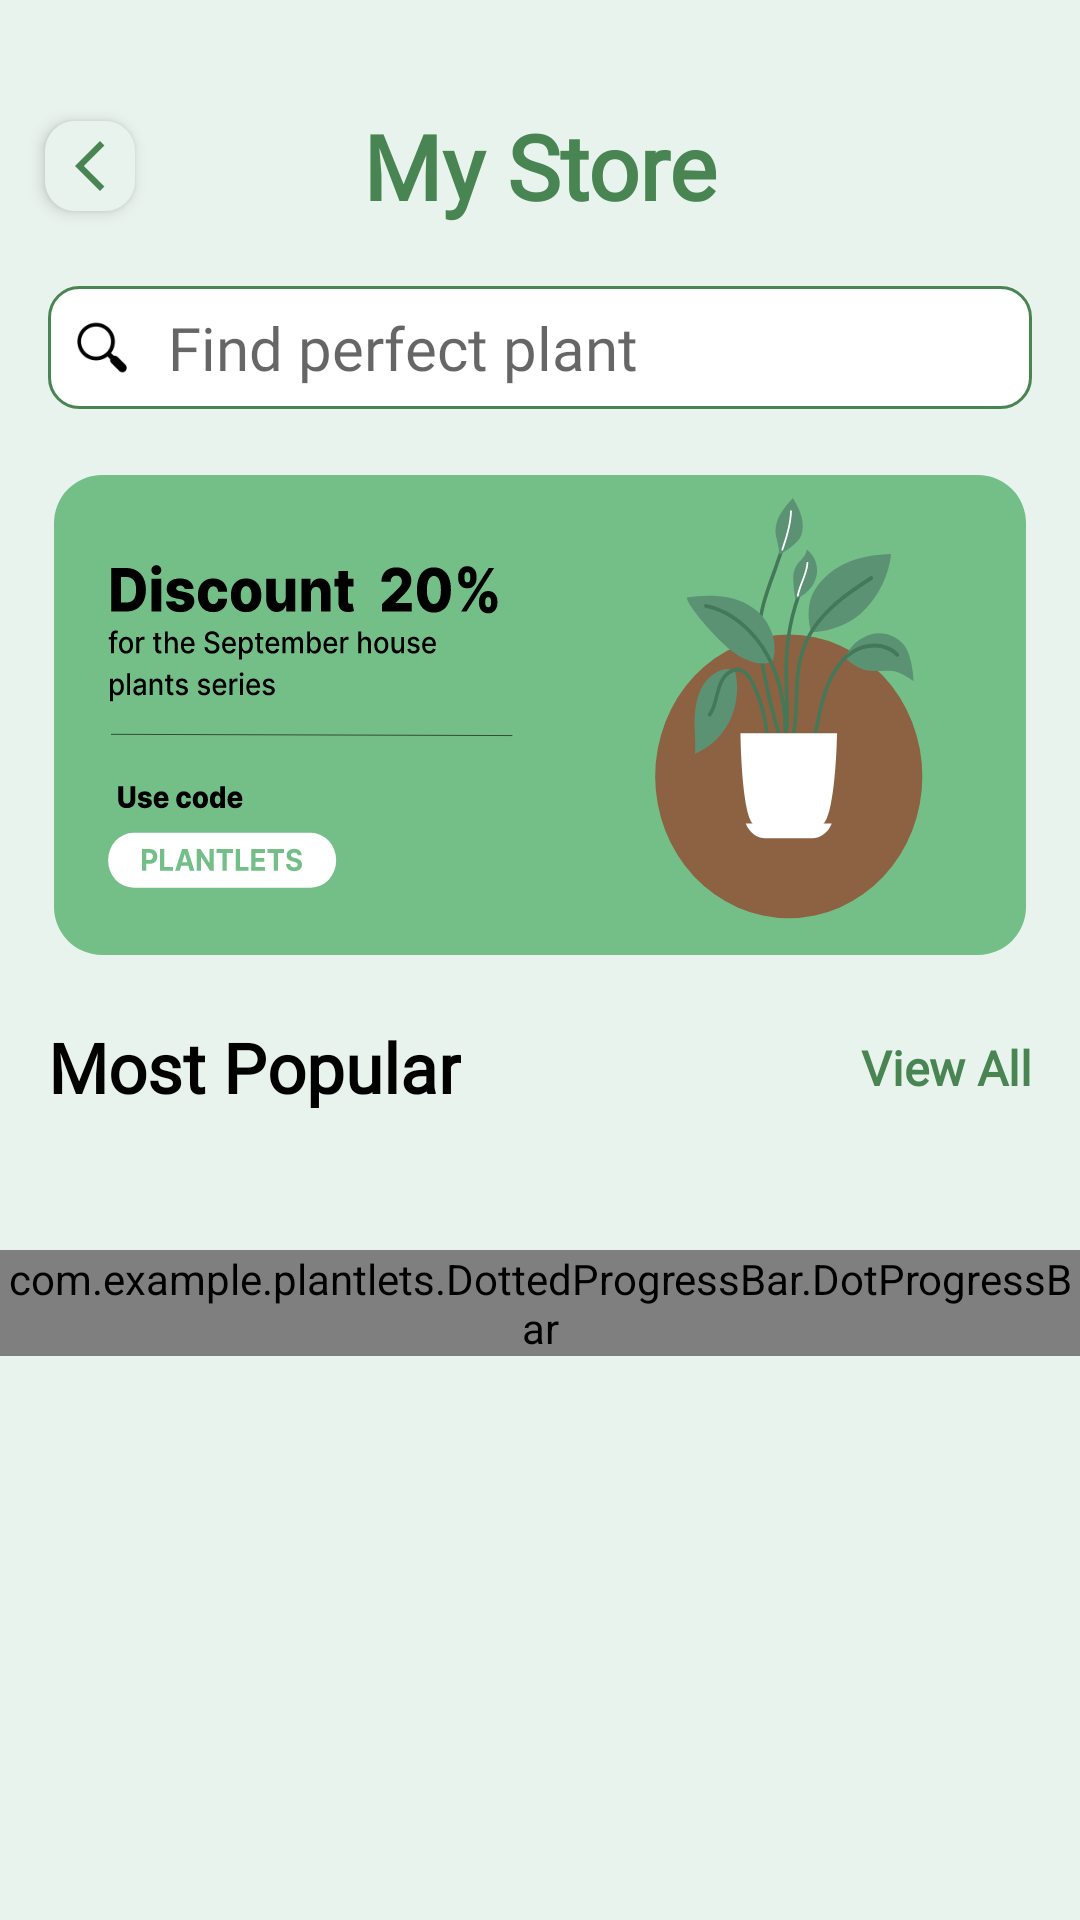

This screen was rendered from an Android layout file. Write that file and the resources it references.
<!-- AndroidManifest.xml: application theme Theme.Plantlets -->
<!-- res/layout/fragment_home.xml -->
<?xml version="1.0" encoding="utf-8"?>
<androidx.constraintlayout.widget.ConstraintLayout xmlns:android="http://schemas.android.com/apk/res/android"
    xmlns:app="http://schemas.android.com/apk/res-auto"
    xmlns:tools="http://schemas.android.com/tools"
    android:layout_width="match_parent"
    android:layout_height="match_parent"
    android:background="@color/green_grey"
    tools:context=".fragments.user.HomeFragment">

    <ScrollView
        android:id="@+id/sv_user_home"
        android:layout_width="match_parent"
        android:layout_height="wrap_content"
        app:layout_constraintEnd_toEndOf="parent"
        app:layout_constraintStart_toStartOf="parent"
        app:layout_constraintTop_toTopOf="parent">

        <LinearLayout
            android:layout_width="match_parent"
            android:layout_height="wrap_content">

            <androidx.constraintlayout.widget.ConstraintLayout
                android:layout_width="match_parent"
                android:layout_height="wrap_content"
                android:paddingVertical="25dp">


                <TextView
                    android:id="@+id/tvStore"
                    android:layout_width="0dp"
                    android:layout_height="wrap_content"
                    android:fontFamily="@font/futura_medium"
                    android:text="My Store"
                    android:textColor="@color/light_green"
                    android:textSize="@dimen/font_normal_125"
                    android:textAlignment="center"
                    android:textStyle="bold"
                    android:layout_marginTop="10dp"
                    app:layout_constraintEnd_toEndOf="parent"
                    app:layout_constraintStart_toStartOf="parent"
                    app:layout_constraintTop_toTopOf="parent" />

                <RelativeLayout
                    android:id="@+id/rlBack"
                    android:layout_width="wrap_content"
                    android:layout_height="wrap_content"
                    android:padding="5dp"
                    android:elevation="3dp"
                    android:layout_marginStart="15dp"
                    android:background="@drawable/shape_oval_corner_grey"
                    app:layout_constraintBottom_toBottomOf="@+id/tvStore"
                    app:layout_constraintStart_toStartOf="parent"
                    app:layout_constraintTop_toTopOf="@+id/tvStore">

                    <ImageView
                        android:id="@+id/ivBack"
                        android:layout_width="20dp"
                        android:layout_height="20dp"
                        android:layout_centerInParent="true"
                        android:src="@drawable/ic_back" />
                </RelativeLayout>

                <androidx.constraintlayout.widget.ConstraintLayout
                    android:id="@+id/cvSearchBar"
                    android:layout_width="0dp"
                    android:layout_height="wrap_content"
                    android:layout_marginTop="@dimen/margin_normal_125"
                    android:background="@drawable/shape_search_border"
                    android:paddingVertical="@dimen/padding_small_100"
                    android:layout_marginHorizontal="@dimen/margin_normal_100"

                    app:layout_constraintEnd_toStartOf="@id/btnfilter"
                    app:layout_constraintStart_toStartOf="parent"
                    app:layout_constraintTop_toBottomOf="@+id/tvStore">

                    <ImageView
                        android:id="@+id/ivSearch"
                        android:layout_width="20dp"
                        android:layout_height="0dp"
                        android:layout_marginStart="@dimen/margin_small_100"
                        android:src="@drawable/ic_search"
                        app:layout_constraintBottom_toBottomOf="@id/etSearch"
                        app:layout_constraintStart_toStartOf="parent"
                        app:layout_constraintTop_toTopOf="@id/etSearch" />

                    <EditText
                        android:id="@+id/etSearch"
                        android:layout_width="0dp"
                        android:layout_height="wrap_content"
                        android:layout_marginStart="@dimen/margin_small_150"
                        android:background="@null"
                        android:fontFamily="@font/futura_medium"
                        android:hint="@string/find_perfect_plant"
                        android:paddingVertical="@dimen/padding_small_50"
                        android:scrollHorizontally="true"
                        android:singleLine="true"
                        android:textColor="@color/black"
                        android:textSize="@dimen/font_small_150"
                        android:focusable="false"
                        android:focusableInTouchMode="false"
                        app:layout_constraintBottom_toBottomOf="parent"
                        app:layout_constraintEnd_toEndOf="parent"
                        app:layout_constraintHorizontal_bias="0.0"
                        app:layout_constraintStart_toEndOf="@+id/ivSearch"
                        app:layout_constraintTop_toTopOf="parent" />

                </androidx.constraintlayout.widget.ConstraintLayout>

                <com.google.android.material.imageview.ShapeableImageView
                    android:id="@+id/btnfilter"
                    android:layout_width="0dp"
                    android:layout_height="0dp"
                    android:background="@color/white"
                    android:padding="1dp"
                    android:scaleType="centerCrop"
                    android:src="@drawable/ic_filter"
                    app:contentPadding="2dp"
                    android:layout_marginEnd="@dimen/margin_normal_100"
                    app:layout_constraintBottom_toBottomOf="@id/cvSearchBar"
                    app:layout_constraintDimensionRatio="1:1"
                    app:layout_constraintEnd_toEndOf="parent"
                    app:layout_constraintTop_toTopOf="@id/cvSearchBar"
                    app:shapeAppearanceOverlay="@style/roundImage"
                    app:strokeColor="@color/green"
                    android:visibility="gone"
                    app:strokeWidth="1dp" />

                <com.google.android.material.imageview.ShapeableImageView
                    android:id="@+id/ivBanner"
                    android:layout_width="0dp"
                    android:layout_height="0dp"
                    android:layout_marginTop="@dimen/margin_normal_125"
                    android:padding="@dimen/padding_small_50"
                    android:scaleType="fitXY"
                    app:backgroundTint="@android:color/transparent"
                    app:layout_constraintDimensionRatio="1:0.5"
                    app:layout_constraintEnd_toEndOf="@+id/cvSearchBar"
                    app:layout_constraintStart_toStartOf="@+id/cvSearchBar"
                    app:layout_constraintTop_toBottomOf="@+id/cvSearchBar"
                    app:shapeAppearanceOverlay="@style/lightCurvedCorner"
                    app:srcCompat="@drawable/banner" />

                <TextView
                    android:id="@+id/tvMostPopular"
                    android:layout_width="wrap_content"
                    android:layout_height="wrap_content"
                    android:layout_marginTop="@dimen/margin_normal_125"
                    android:fontFamily="@font/futura_medium"
                    android:text="Most Popular"
                    android:textColor="@color/black"
                    android:textSize="@dimen/font_small_175"
                    android:textStyle="bold"
                    app:layout_constraintStart_toStartOf="@+id/ivBanner"
                    app:layout_constraintTop_toBottomOf="@+id/ivBanner" />

                <TextView
                    android:id="@+id/tvViewAll"
                    android:layout_width="wrap_content"
                    android:layout_height="wrap_content"
                    android:fontFamily="@font/futur"
                    android:text="View All"
                    android:textColor="@color/light_green"
                    android:textSize="@dimen/font_small_115"
                    android:textStyle="bold"
                    app:layout_constraintBottom_toBottomOf="@+id/tvMostPopular"
                    app:layout_constraintEnd_toEndOf="@+id/ivBanner"
                    app:layout_constraintTop_toTopOf="@+id/tvMostPopular" />


                <androidx.recyclerview.widget.RecyclerView
                    android:id="@+id/rv_popular"
                    android:layout_width="0dp"
                    android:layout_height="wrap_content"
                    android:layout_marginTop="@dimen/margin_normal_100"
                    android:orientation="horizontal"
                    android:overScrollMode="never"
                    app:layoutManager="androidx.recyclerview.widget.LinearLayoutManager"
                    app:layout_constraintEnd_toEndOf="parent"
                    app:layout_constraintStart_toStartOf="parent"
                    app:layout_constraintTop_toBottomOf="@+id/tvViewAll"
                    android:visibility="gone"
                    tools:listitem="@layout/item_plant_user" />

                <com.example.plantlets.DottedProgressBar.DotProgressBar
                    android:id="@+id/progress_bar_rv"
                    android:layout_width="wrap_content"
                    android:layout_height="wrap_content"
                    android:layout_marginTop="@dimen/margin_large_100"
                    app:layout_constraintEnd_toEndOf="parent"
                    app:layout_constraintStart_toStartOf="parent"
                    app:layout_constraintTop_toBottomOf="@+id/rv_popular" />

                <TextView
                    android:id="@+id/tvNoItems"
                    android:layout_width="wrap_content"
                    android:layout_height="wrap_content"
                    android:fontFamily="@font/futur"
                    android:text="No items"
                    android:textColor="@color/light_green"
                    android:textSize="@dimen/font_small_115"
                    android:textStyle="bold"
                    android:visibility="gone"
                    android:layout_marginTop="@dimen/margin_large_100"
                    app:layout_constraintEnd_toEndOf="parent"
                    app:layout_constraintStart_toStartOf="parent"
                    app:layout_constraintTop_toBottomOf="@+id/rv_popular" />
            </androidx.constraintlayout.widget.ConstraintLayout>


        </LinearLayout>

    </ScrollView>


</androidx.constraintlayout.widget.ConstraintLayout>
<!-- res/layout/item_plant_user.xml (included above) -->
<?xml version="1.0" encoding="utf-8"?>
<androidx.constraintlayout.widget.ConstraintLayout xmlns:android="http://schemas.android.com/apk/res/android"
    xmlns:app="http://schemas.android.com/apk/res-auto"
    xmlns:tools="http://schemas.android.com/tools"
    android:layout_width="250dp"
    android:layout_height="wrap_content"
    android:layout_margin="10dp"
    android:elevation="5dp"
    android:backgroundTint="@color/white"
    android:background="@drawable/shape_curve_green_grey"
    >

    <androidx.constraintlayout.widget.ConstraintLayout
        android:layout_width="match_parent"
        android:layout_height="wrap_content"
        app:layout_constraintBottom_toBottomOf="parent"
        app:layout_constraintEnd_toEndOf="parent"
        app:layout_constraintStart_toStartOf="parent"
        app:layout_constraintTop_toTopOf="parent"
        android:id="@+id/cvMain"
        android:visibility="visible"
        android:padding="20dp"
        android:backgroundTint="@color/white"
        android:background="@drawable/shape_curve_green_grey"
        >
        <com.google.android.material.imageview.ShapeableImageView
            android:id="@+id/ivItemImage"
            android:layout_width="match_parent"
            android:layout_height="0dp"
            android:background="@color/white"
            app:layout_constraintDimensionRatio="1:1"
            app:layout_constraintStart_toStartOf="parent"
            app:layout_constraintEnd_toEndOf="parent"
            app:layout_constraintTop_toTopOf="parent"
            android:src="@drawable/plant_item2"
            app:shapeAppearanceOverlay="@style/curvedCorner"
            />

        <TextView
            android:id="@+id/tvItemName"
            android:layout_width="wrap_content"
            android:layout_height="wrap_content"
            android:fontFamily="@font/futura_medium"
            android:maxLength="25"
            android:layout_marginTop="@dimen/margin_normal_100"
            android:text="Calathea"
            android:textColor="@color/black"
            android:textSize="@dimen/font_small_150"
            app:layout_constraintEnd_toEndOf="parent"
            app:layout_constraintStart_toStartOf="parent"
            app:layout_constraintTop_toBottomOf="@+id/ivItemImage" />

        <TextView
            android:id="@+id/tvItemPrice"
            android:layout_width="wrap_content"
            android:layout_height="wrap_content"
            android:layout_marginTop="@dimen/margin_normal_100"
            android:fontFamily="@font/futura_medium"
            android:text="34"
            android:textColor="@color/light_green"
            android:textSize="@dimen/font_small_150"
            android:textStyle="bold"
            app:layout_constraintEnd_toEndOf="@+id/tvItemName"
            app:layout_constraintStart_toStartOf="@id/tvItemName"
            app:layout_constraintTop_toBottomOf="@+id/tvItemName" />

        <TextView
            android:id="@+id/tvPriceLabel"
            android:layout_width="wrap_content"
            android:layout_height="wrap_content"
            android:layout_marginTop="@dimen/margin_small_100"
            android:fontFamily="@font/futura_medium"
            android:text="Rs."
            android:textColor="@color/light_green"
            android:textSize="@dimen/font_small_150"
            app:layout_constraintBottom_toBottomOf="@+id/tvItemPrice"
            app:layout_constraintEnd_toStartOf="@id/tvItemPrice" />

        <Button
            android:id="@+id/btnAddToCart"
            android:layout_width="0dp"
            android:layout_height="wrap_content"
            android:layout_marginTop="@dimen/margin_normal_100"
            android:background="@drawable/shape_circle_green"
            android:fontFamily="@font/futur"
            android:text="@string/add"
            android:layout_marginHorizontal="@dimen/margin_small_150"
            android:textSize="@dimen/font_small_125"
            android:textAllCaps="false"
            android:textStyle="bold"
            app:backgroundTint="@null"
            android:elevation="2dp"
            android:minHeight="0dp"
            android:insetTop="5dp"
            android:insetBottom="5dp"
            android:textAlignment="center"
            android:textColor="@color/white"
            app:layout_constraintEnd_toEndOf="parent"
            app:layout_constraintStart_toStartOf="parent"
            app:layout_constraintTop_toBottomOf="@+id/tvItemPrice"
            />



    </androidx.constraintlayout.widget.ConstraintLayout>





</androidx.constraintlayout.widget.ConstraintLayout>
<!-- resources referenced by this layout -->
<resources>
  <color name="black">#FF000000</color>
  <color name="green">#364839</color>
  <color name="green_grey">#E9F3ED</color>
  <color name="light_green">#498553</color>
  <color name="white">#FFFFFFFF</color>
  <dimen name="font_normal_125">30sp</dimen>
  <dimen name="font_small_115">16sp</dimen>
  <dimen name="font_small_125">18sp</dimen>
  <dimen name="font_small_150">20sp</dimen>
  <dimen name="font_small_175">23sp</dimen>
  <dimen name="margin_large_100">50dp</dimen>
  <dimen name="margin_normal_100">16dp</dimen>
  <dimen name="margin_normal_125">20dp</dimen>
  <dimen name="margin_small_100">8dp</dimen>
  <dimen name="margin_small_150">12dp</dimen>
  <dimen name="padding_small_100">5dp</dimen>
  <dimen name="padding_small_50">2dp</dimen>
  <!-- drawable ic_back (drawable) -->
  <vector android:height="24dp" android:tint="@color/light_green"
      android:viewportHeight="24" android:viewportWidth="24"
      android:width="24dp" xmlns:android="http://schemas.android.com/apk/res/android">
      <path android:fillColor="@color/light_green" android:pathData="M17.77,3.77l-1.77,-1.77l-10,10l10,10l1.77,-1.77l-8.23,-8.23z"/>
  </vector>
  <!-- drawable ic_filter: png bitmap (drawable, 8122 bytes) -->
  <!-- drawable ic_search: png bitmap (drawable, 1426 bytes) -->
  <!-- drawable shape_circle_green (drawable) -->
  <?xml version="1.0" encoding="utf-8"?>
  <selector xmlns:android="http://schemas.android.com/apk/res/android">
      <item>
          <shape android:shape="rectangle">
              <solid android:color="@color/light_green"/>
              <corners android:radius="50dp"/>
  
          </shape>
      </item>
  
  </selector>
  <!-- drawable shape_curve_green_grey (drawable) -->
  <?xml version="1.0" encoding="utf-8"?>
  <selector xmlns:android="http://schemas.android.com/apk/res/android">
      <item>
          <shape android:shape="rectangle">
              <solid android:color="@color/green_grey"/>
              <corners android:radius="20dp"/>
  
          </shape>
      </item>
  
  </selector>
  <!-- drawable shape_oval_corner_grey (drawable) -->
  <?xml version="1.0" encoding="utf-8"?>
  <shape xmlns:android="http://schemas.android.com/apk/res/android">
      <solid android:color="@color/green_grey"/>
      <corners android:radius="10dp"/>
      <padding android:left="0dp" android:top="0dp" android:right="0dp" android:bottom="0dp" />
  </shape>
  <!-- drawable shape_search_border (drawable) -->
  <?xml version="1.0" encoding="utf-8"?>
  <shape xmlns:android="http://schemas.android.com/apk/res/android">
      <solid android:color="@color/white"/>
      <stroke android:width="1dp" android:color="@color/light_green"/>
      <corners android:radius="10dp"/>
      <padding android:left="0dp" android:top="0dp" android:right="0dp" android:bottom="0dp" />
  </shape>
  <string name="add">Add</string>
  <string name="find_perfect_plant">Find perfect plant</string>
  <style name="curvedCorner">
          <item name="cornerFamily">rounded</item>
          <item name="cornerSize">15%</item>
      </style>
  <style name="lightCurvedCorner">
          <item name="cornerFamily">rounded</item>
          <item name="cornerSize">10%</item>
      </style>
  <style name="roundImage">
          <item name="cornerFamily">rounded</item>
          <item name="cornerSize">50%</item>
      </style>
  <style name="Theme.Plantlets" parent="Theme.MaterialComponents.Light.NoActionBar">
          
          <item name="colorPrimary">@color/purple_500</item>
          <item name="colorPrimaryVariant">@color/purple_700</item>
          <item name="colorOnPrimary">@color/white</item>
          
          <item name="colorSecondary">@color/teal_200</item>
          <item name="colorSecondaryVariant">@color/teal_700</item>
          <item name="colorOnSecondary">@color/black</item>
          
          <item name="android:statusBarColor">@android:color/transparent</item>
          
      </style>
  <color name="purple_500">#FF6200EE</color>
  <color name="purple_700">#FF3700B3</color>
  <color name="teal_200">#FF03DAC5</color>
  <color name="teal_700">#FF018786</color>
</resources>
